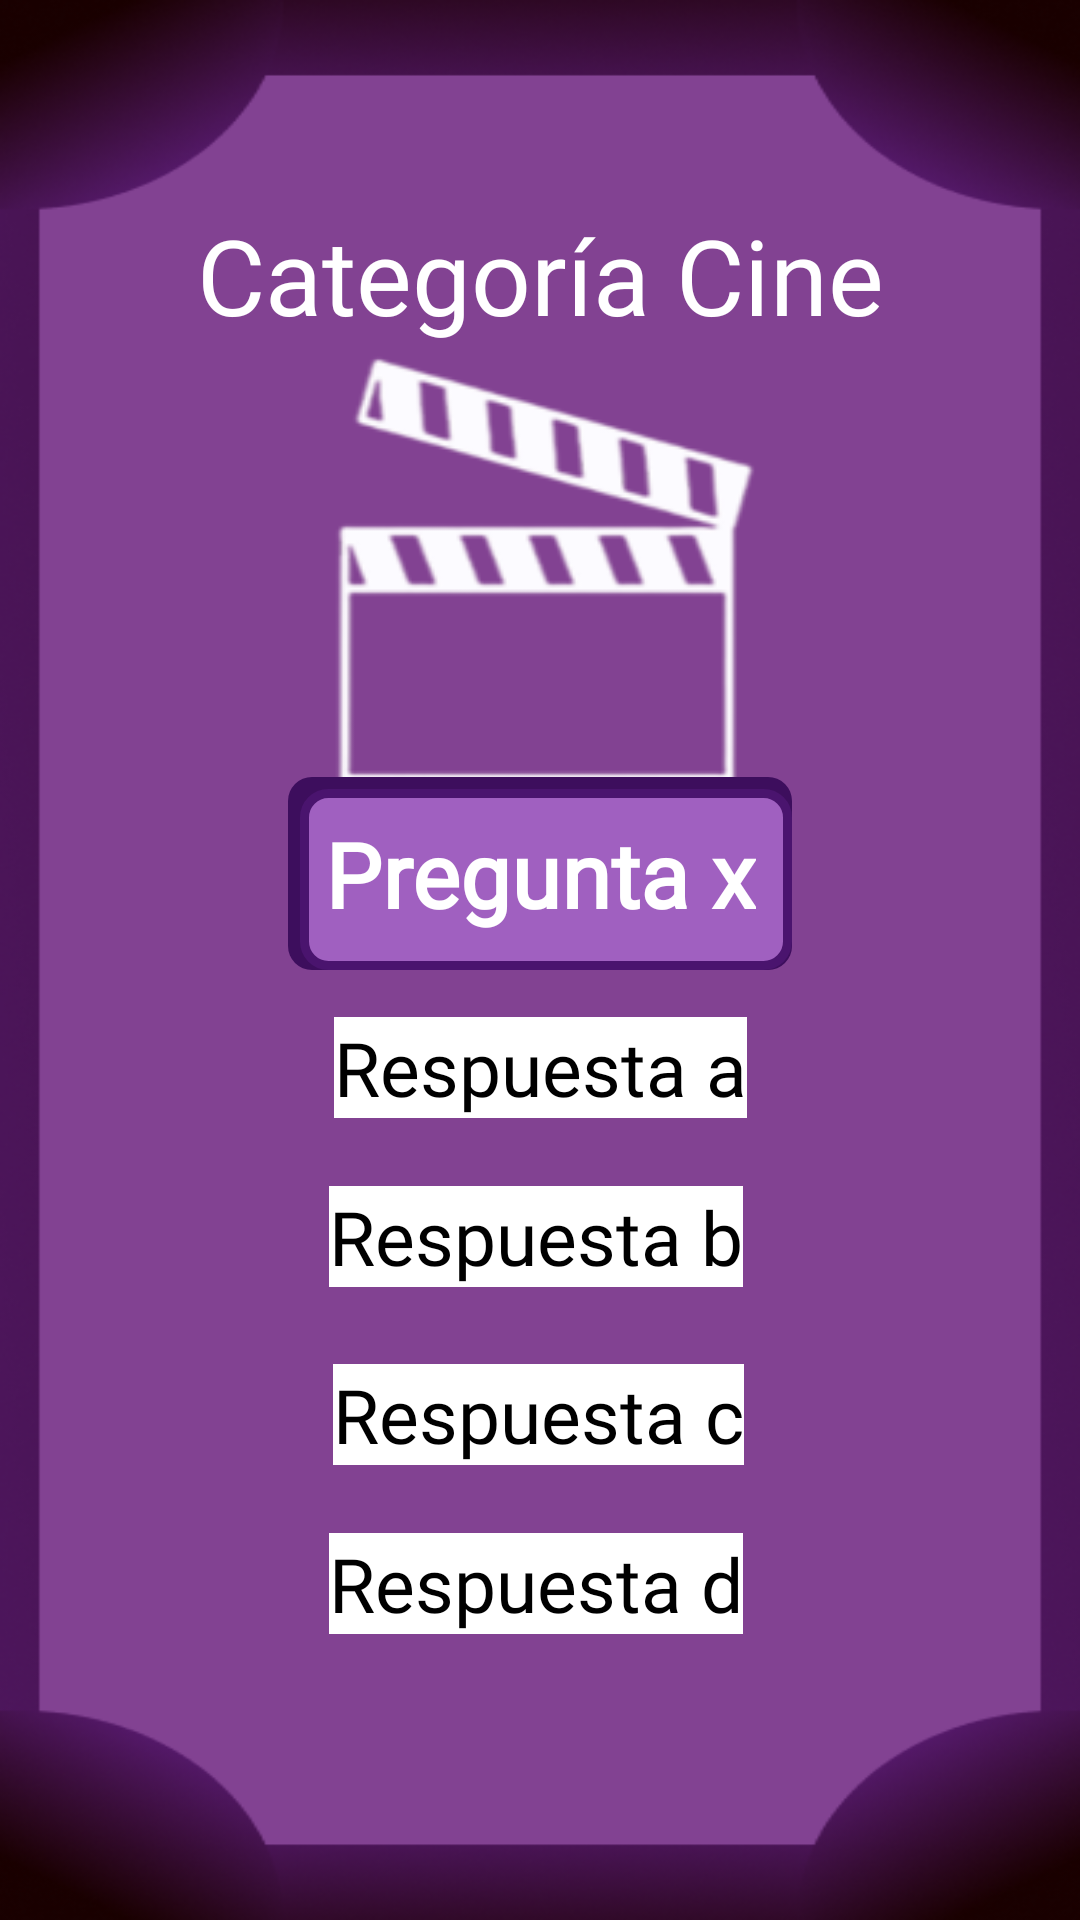

Here is an Android app screen rendered from its layout file. Give the layout XML and the strings, colors and styles it references.
<!-- AndroidManifest.xml: application theme Theme.QuizUpProject -->
<!-- res/layout/pregunta_cine.xml -->
<?xml version="1.0" encoding="utf-8"?>
<androidx.constraintlayout.widget.ConstraintLayout xmlns:android="http://schemas.android.com/apk/res/android"
    xmlns:app="http://schemas.android.com/apk/res-auto"
    xmlns:tools="http://schemas.android.com/tools"
    android:layout_width="match_parent"
    android:layout_height="match_parent"
    android:background="@drawable/pantalla_cine_background">

    <TextView
        android:layout_width="wrap_content"
        android:layout_height="wrap_content"
        android:fontFamily="@font/russo_one"
        android:gravity="center"
        android:text="@string/categor_a_cine"
        android:textColor="@color/white"
        android:textSize="35sp"
        app:layout_constraintBottom_toBottomOf="parent"
        app:layout_constraintEnd_toEndOf="parent"
        app:layout_constraintStart_toStartOf="parent"
        app:layout_constraintTop_toTopOf="parent"
        app:layout_constraintVertical_bias="0.115" />

    <ImageView
        android:layout_width="173dp"
        android:layout_height="165dp"
        android:src="@drawable/foto_cine"
        app:layout_constraintBottom_toBottomOf="parent"
        app:layout_constraintEnd_toEndOf="parent"
        app:layout_constraintStart_toStartOf="parent"
        app:layout_constraintTop_toTopOf="parent"
        app:layout_constraintVertical_bias="0.232" />

    <TextView
        android:id="@+id/textPregunta"
        android:layout_width="wrap_content"
        android:layout_height="wrap_content"
        android:background="@drawable/preguntacine_background"
        android:fontFamily="@font/russo_one"
        android:gravity="center"
        android:padding="12dp"
        android:maxWidth="300dp"
        android:minWidth="120dp"
        android:minHeight="50dp"
        android:text="@string/pregunta_x"
        android:textColor="@color/white"
        android:textSize="30sp"
        android:textStyle="bold"
        app:layout_constraintBottom_toBottomOf="parent"
        app:layout_constraintEnd_toEndOf="parent"
        app:layout_constraintHorizontal_bias="0.5"
        app:layout_constraintStart_toStartOf="parent"
        app:layout_constraintTop_toTopOf="parent"
        app:layout_constraintVertical_bias="0.45" />

    <TextView
        android:layout_width="wrap_content"
        android:layout_height="wrap_content"
        android:background="@color/white"
        android:fontFamily="@font/russo_one"
        android:gravity="center"
        android:text="@string/respuesta_a"
        android:textColor="@color/black"
        android:textSize="25sp"
        app:layout_constraintBottom_toBottomOf="parent"
        app:layout_constraintEnd_toEndOf="parent"
        app:layout_constraintStart_toStartOf="parent"
        app:layout_constraintTop_toTopOf="parent"
        app:layout_constraintVertical_bias="0.559" />

    <TextView
        android:id="@+id/textView4"
        android:layout_width="wrap_content"
        android:layout_height="wrap_content"
        android:background="@color/white"
        android:fontFamily="@font/russo_one"
        android:gravity="center"
        android:text="@string/respuesta_b"
        android:textColor="@color/black"
        android:textSize="25sp"
        app:layout_constraintBottom_toBottomOf="parent"
        app:layout_constraintEnd_toEndOf="parent"
        app:layout_constraintHorizontal_bias="0.494"
        app:layout_constraintStart_toStartOf="parent"
        app:layout_constraintTop_toTopOf="parent"
        app:layout_constraintVertical_bias="0.652" />

    <TextView
        android:id="@+id/textView5"
        android:layout_width="wrap_content"
        android:layout_height="wrap_content"
        android:background="@color/white"
        android:fontFamily="@font/russo_one"
        android:gravity="center"
        android:text="@string/respuesta_c"
        android:textColor="@color/black"
        android:textSize="25sp"
        app:layout_constraintBottom_toBottomOf="parent"
        app:layout_constraintEnd_toEndOf="parent"
        app:layout_constraintHorizontal_bias="0.498"
        app:layout_constraintStart_toStartOf="parent"
        app:layout_constraintTop_toTopOf="parent"
        app:layout_constraintVertical_bias="0.75" />

    <TextView
        android:id="@+id/textView6"
        android:layout_width="wrap_content"
        android:layout_height="wrap_content"
        android:background="@color/white"
        android:fontFamily="@font/russo_one"
        android:gravity="center"
        android:text="@string/respuesta_d"
        android:textColor="@color/black"
        android:textSize="25sp"
        app:layout_constraintBottom_toBottomOf="parent"
        app:layout_constraintEnd_toEndOf="parent"
        app:layout_constraintHorizontal_bias="0.494"
        app:layout_constraintStart_toStartOf="parent"
        app:layout_constraintTop_toTopOf="parent"
        app:layout_constraintVertical_bias="0.843" />


</androidx.constraintlayout.widget.ConstraintLayout>
<!-- resources referenced by this layout -->
<resources>
  <!-- drawable foto_cine: png bitmap (drawable, 12200 bytes) -->
  <!-- drawable pantalla_cine_background: png bitmap (drawable, 64312 bytes) -->
  <!-- drawable preguntacine_background (drawable) -->
  <layer-list xmlns:android="http://schemas.android.com/apk/res/android">
  
      
      <item>
          <shape android:shape="rectangle">
              <corners android:radius="8dp"/>
              <solid android:color="#3D0E5D"/> 
          </shape>
      </item>
  
      
      <item android:top="4dp" android:left="4dp">
          <shape android:shape="rectangle">
              <corners android:radius="8dp"/>
              <solid android:color="#A060C0"/> 
              <stroke android:width="3dp" android:color="#4A146E"/> 
          </shape>
      </item>
  
  </layer-list>
  <string name="categor_a_cine">Categoría Cine</string>
  <string name="pregunta_x">Pregunta x</string>
  <string name="respuesta_a">Respuesta a</string>
  <string name="respuesta_b">Respuesta b</string>
  <string name="respuesta_c">Respuesta c</string>
  <string name="respuesta_d">Respuesta d</string>
  <style name="Theme.QuizUpProject" parent="Base.Theme.QuizUpProject" />
  <style name="Base.Theme.QuizUpProject" parent="Theme.Material3.DayNight.NoActionBar">
          
          
      </style>
  <!-- not gathered from this repository: default colours our renderer supplied (Android Studio template values) -->
  <color name="black">#FF000000</color>
  <color name="white">#FFFFFFFF</color>
</resources>
